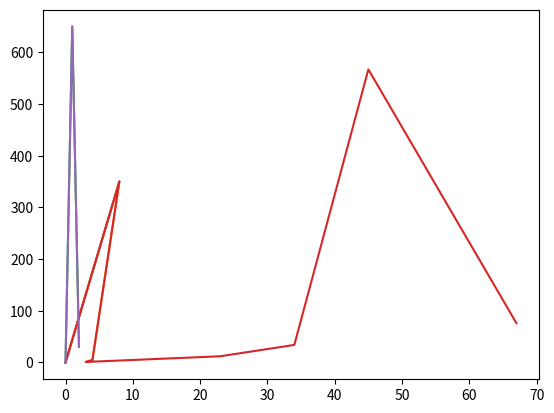

Generate this figure with matplotlib:
# -*- coding: utf-8 -*-
"""Untitled5.ipynb

Automatically generated by Colab.

Original file is located at
    https://colab.research.google.com/<link-removed>
"""

import matplotlib.pyplot as plt
import numpy as np
x=np.array([0,8])
y=np.array([0,350])
plt.plot(x,y)
plt.show()

import matplotlib.pyplot as plt
import numpy as np
x=np.array([0,8,4])
y=np.array([0,350,5])
z=np.array([0,650,30])
plt.plot(x,y,z)
plt.show()

import matplotlib.pyplot as plt
import numpy as np
x=np.array([0,8,4,3,23,34,45,67])
y=np.array([0,350,5,1,12,34,567,76])
plt.plot(x,y,z)
plt.show()